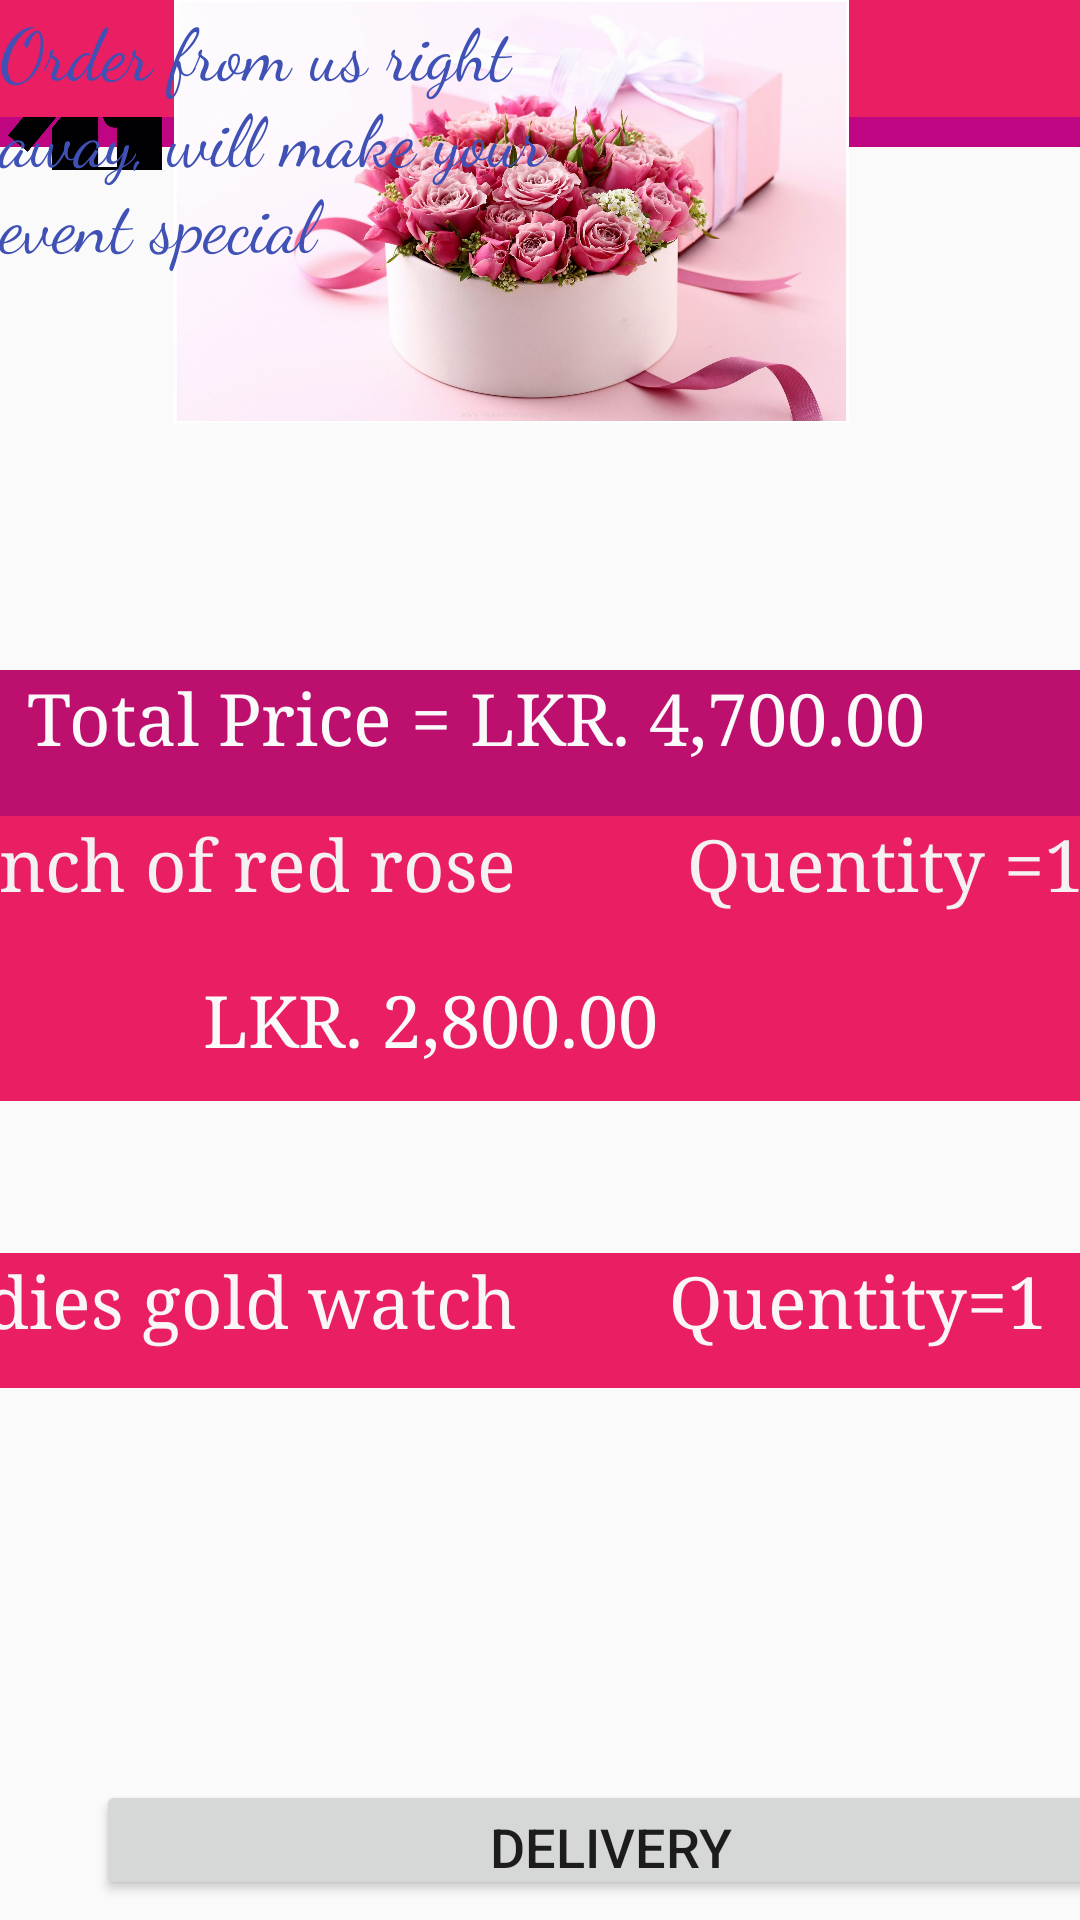

Produce the Android XML layout that renders to this screen, including the resource entries it uses.
<!-- AndroidManifest.xml: application theme AppTheme -->
<!-- res/layout/activity_main2.xml -->
<?xml version="1.0" encoding="utf-8"?>
<androidx.constraintlayout.widget.ConstraintLayout xmlns:android="http://schemas.android.com/apk/res/android"
    xmlns:app="http://schemas.android.com/apk/res-auto"
    xmlns:tools="http://schemas.android.com/tools"
    android:layout_width="match_parent"
    android:layout_height="match_parent"
    tools:context=".MainActivity2">

    <TextView
        android:id="@+id/textView27"
        android:layout_width="420dp"
        android:layout_height="49dp"
        android:background="#BF0581"
        tools:layout_editor_absoluteX="-6dp"
        tools:layout_editor_absoluteY="0dp"
        tools:ignore="MissingConstraints" />

    <ImageView
        android:id="@+id/imageView13"
        android:layout_width="45dp"
        android:layout_height="50dp"
        app:srcCompat="@drawable/ic_baseline_person_24"
        tools:layout_editor_absoluteX="322dp"
        tools:layout_editor_absoluteY="0dp"
        tools:ignore="MissingConstraints,VectorDrawableCompat" />

    <ImageView
        android:id="@+id/imageView12"
        android:layout_width="58dp"
        android:layout_height="43dp"
        app:srcCompat="@drawable/trolley"
        tools:layout_editor_absoluteX="249dp"
        tools:layout_editor_absoluteY="0dp"
        tools:ignore="MissingConstraints" />

    <TextView
        android:id="@+id/textView26"
        android:layout_width="wrap_content"
        android:layout_height="wrap_content"
        android:fontFamily="cursive"
        android:text="Secret gift"
        android:textColor="#FAF7F7"
        android:textSize="24sp"
        tools:layout_editor_absoluteX="82dp"
        tools:layout_editor_absoluteY="8dp"
        tools:ignore="MissingConstraints" />

    <ImageView
        android:id="@+id/imageView11"
        android:layout_width="54dp"
        android:layout_height="66dp"
        app:srcCompat="@drawable/logo"
        tools:layout_editor_absoluteX="16dp"
        tools:layout_editor_absoluteY="-16dp"
        tools:ignore="MissingConstraints" />

    <TextView
        android:id="@+id/textView4"
        android:layout_width="402dp"
        android:layout_height="51dp"
        android:background="#BD0F6E"
        android:fontFamily="serif"
        android:text="        Total Price = LKR. 4,700.00 "
        android:textColor="#FBFAFA"
        android:textSize="24sp"
        app:layout_constraintBottom_toBottomOf="parent"
        app:layout_constraintEnd_toEndOf="parent"
        app:layout_constraintHorizontal_bias="1.0"
        app:layout_constraintStart_toStartOf="parent"
        app:layout_constraintTop_toTopOf="parent"
        app:layout_constraintVertical_bias="0.379" />

    <TextView
        android:id="@+id/textView5"
        android:layout_width="394dp"
        android:layout_height="53dp"
        android:layout_marginTop="272dp"
        android:background="#E91E63"
        android:fontFamily="serif"
        android:text="Bunch of red rose         Quentity =1"
        android:textColor="#F6F1F1"
        android:textSize="24sp"
        app:layout_constraintEnd_toEndOf="parent"
        app:layout_constraintHorizontal_bias="0.941"
        app:layout_constraintStart_toStartOf="parent"
        app:layout_constraintTop_toTopOf="parent" />

    <TextView
        android:id="@+id/textView6"
        android:layout_width="394dp"
        android:layout_height="43dp"
        android:layout_marginTop="324dp"
        android:background="#E91E63"
        android:fontFamily="serif"
        android:text="                LKR. 2,800.00"
        android:textColor="#FBFAFA"
        android:textSize="24sp"
        app:layout_constraintEnd_toEndOf="parent"
        app:layout_constraintHorizontal_bias="1.0"
        app:layout_constraintStart_toStartOf="parent"
        app:layout_constraintTop_toTopOf="parent" />

    <TextView
        android:id="@+id/textView9"
        android:layout_width="394dp"
        android:layout_height="45dp"
        android:background="#E91E63"
        android:fontFamily="serif"
        android:text="Ladies gold watch        Quentity=1"
        android:textColor="#FBF6F6"
        android:textSize="24sp"
        app:layout_constraintBottom_toBottomOf="parent"
        app:layout_constraintEnd_toEndOf="parent"
        app:layout_constraintHorizontal_bias="1.0"
        app:layout_constraintStart_toStartOf="parent"
        app:layout_constraintTop_toTopOf="parent"
        app:layout_constraintVertical_bias="0.702" />

    <TextView
        android:id="@+id/textView10"
        android:layout_width="408dp"
        android:layout_height="39dp"
        android:background="#E91E63"
        android:fontFamily="serif"
        android:text="            LKR. 1,900.00"
        android:textColor="#F4F2F2"
        android:textSize="24sp"
        tools:layout_editor_absoluteX="18dp"
        tools:layout_editor_absoluteY="436dp"
        tools:ignore="MissingConstraints" />

    <Button
        android:id="@+id/button2"
        android:layout_width="343dp"
        android:layout_height="40dp"
        android:layout_marginStart="32dp"
        android:text="Delivery"
        android:textSize="18sp"
        app:layout_constraintBottom_toBottomOf="parent"
        app:layout_constraintStart_toStartOf="parent"
        app:layout_constraintTop_toTopOf="parent"
        app:layout_constraintVertical_bias="0.989" />

    <ImageView
        android:id="@+id/imageView7"
        android:layout_width="341dp"
        android:layout_height="141dp"
        app:srcCompat="@drawable/iamge3"
        tools:layout_editor_absoluteX="128dp"
        tools:layout_editor_absoluteY="58dp"
        tools:ignore="MissingConstraints" />

    <TextView
        android:id="@+id/textView19"
        android:layout_width="195dp"
        android:layout_height="122dp"
        android:fontFamily="cursive"
        android:text="@string/Cart_Msg2"
        android:textColor="#3F51B5"
        android:textSize="24sp"
        tools:layout_editor_absoluteX="16dp"
        tools:layout_editor_absoluteY="77dp"
        tools:ignore="MissingConstraints" />

</androidx.constraintlayout.widget.ConstraintLayout>
<!-- resources referenced by this layout -->
<resources>
  <!-- drawable iamge3: jpg bitmap (drawable, 567076 bytes) -->
  <!-- drawable logo: png bitmap (drawable-v24, 11451 bytes) -->
  <!-- drawable trolley: png bitmap (drawable, 19812 bytes) -->
  <string name="Cart_Msg2">Order from us right away, will make your event special</string>
  <style name="AppTheme" parent="Theme.AppCompat.Light.DarkActionBar">
          
          <item name="colorPrimary">@color/colorPrimary</item>
          <item name="colorPrimaryDark">@color/colorPrimaryDark</item>
          <item name="colorAccent">@color/colorAccent</item>
      </style>
  <!-- not gathered from this repository: default colours our renderer supplied (Android Studio template values) -->
  <color name="colorPrimary">#FF6200EE</color>
  <color name="colorPrimaryDark">#FF3700B3</color>
  <color name="colorAccent">#FF03DAC5</color>
</resources>
